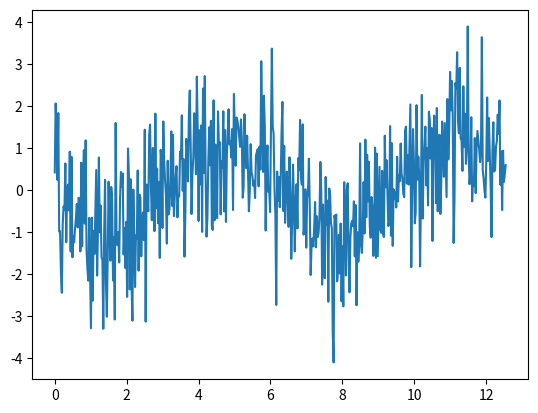

Here is the Python script that generated this plot:
'''
Generates sine-wave cloaked in white noise

[redacted]
'''

import numpy as np
import matplotlib.pyplot as plt

class FakeData:
    
    def __init__(self, freq=60, amp=1, phase=0):
        self.frequency = freq
        self.amplitude = amp
        self.phase = phase
        
    def generate(self, time=30, srate=2048):
        rads_per_sec = self.frequency * 2 * np.pi
        for i in (x + self.phase \
                  for x in np.arange(0, rads_per_sec * time, rads_per_sec / srate)):
            yield np.sin(i) + np.random.normal()

def __test():
    data = FakeData(freq=2, phase = np.pi)
    y = [y for y in data.generate(time=1, srate=512)]
    rads_per_sec = data.frequency * 2 * np.pi
    x = [x for x in np.arange(0, rads_per_sec * 1, rads_per_sec / 512)]
    plt.plot(x,y)
    plt.show()
  
if __name__ == "__main__":  
    __test()
